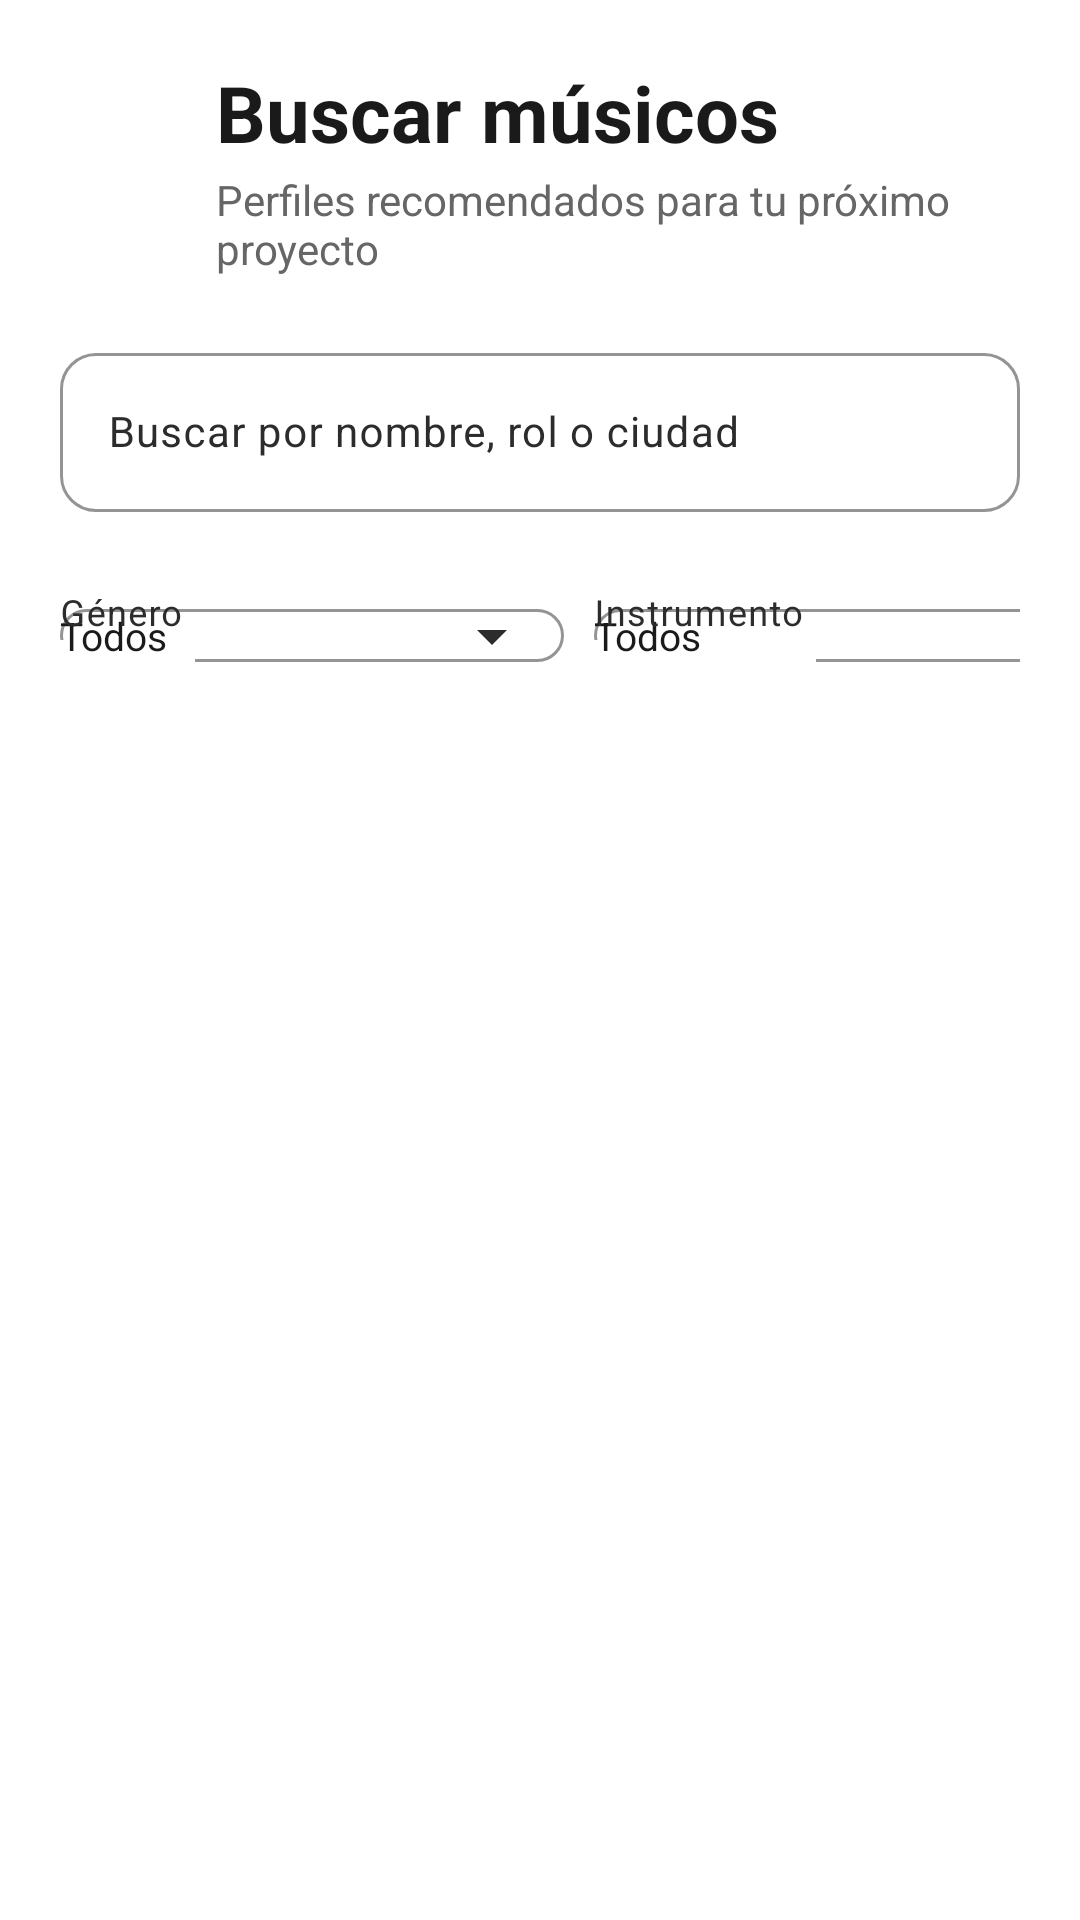

Produce the Android XML layout that renders to this screen, including the resource entries it uses.
<!-- AndroidManifest.xml: application theme Theme.AcordeHub -->
<!-- res/layout/activity_explore_match.xml -->
<?xml version="1.0" encoding="utf-8"?>
<LinearLayout xmlns:android="http://schemas.android.com/apk/res/android"
    xmlns:app="http://schemas.android.com/apk/res-auto"
    android:layout_width="match_parent"
    android:layout_height="match_parent"
    android:background="@color/white"
    android:orientation="vertical"
    android:padding="20dp">

    <LinearLayout
        android:layout_width="match_parent"
        android:layout_height="wrap_content"
        android:gravity="center_vertical"
        android:orientation="horizontal">

        <ImageButton
            android:id="@+id/btnBack"
            android:layout_width="44dp"
            android:layout_height="44dp"
            android:background="?attr/selectableItemBackgroundBorderless"
            android:contentDescription="Volver"
            android:src="@drawable/ic_back"
            app:tint="@color/black_primary" />

        <LinearLayout
            android:layout_width="0dp"
            android:layout_height="wrap_content"
            android:layout_marginStart="8dp"
            android:layout_weight="1"
            android:orientation="vertical">

            <TextView
                android:layout_width="match_parent"
                android:layout_height="wrap_content"
                android:text="Buscar músicos"
                android:textColor="@color/black_primary"
                android:textSize="26sp"
                android:textStyle="bold" />

            <TextView
                android:id="@+id/tvResultCount"
                android:layout_width="match_parent"
                android:layout_height="wrap_content"
                android:layout_marginTop="2dp"
                android:text="Perfiles recomendados para tu próximo proyecto"
                android:textColor="@color/gray_hint"
                android:textSize="14sp" />
        </LinearLayout>
    </LinearLayout>

    <com.google.android.material.textfield.TextInputLayout
        android:id="@+id/searchContainer"
        style="@style/Widget.AcordeHub.TextInputLayout"
        android:layout_width="match_parent"
        android:layout_height="wrap_content"
        android:layout_marginTop="20dp"
        android:hint="Buscar por nombre, rol o ciudad"
        app:startIconDrawable="@drawable/ic_search"
        app:startIconTint="@color/gray_hint">

        <com.google.android.material.textfield.TextInputEditText
            android:id="@+id/etSearch"
            android:layout_width="match_parent"
            android:layout_height="wrap_content"
            android:imeOptions="actionSearch"
            android:inputType="text"
            android:maxLines="1"
            android:textColor="@color/black_primary"
            android:textColorHint="@color/gray_hint"
            android:textSize="14sp" />
    </com.google.android.material.textfield.TextInputLayout>

    <HorizontalScrollView
        android:layout_width="match_parent"
        android:layout_height="wrap_content"
        android:layout_marginTop="12dp"
        android:overScrollMode="never"
        android:scrollbars="none">

        <LinearLayout
            android:layout_width="wrap_content"
            android:layout_height="wrap_content"
            android:orientation="horizontal">

            <com.google.android.material.textfield.TextInputLayout
                android:id="@+id/genreContainer"
                style="@style/Widget.AcordeHub.TextInputLayout"
                android:layout_width="168dp"
                android:layout_height="wrap_content"
                android:hint="Género"
                app:endIconMode="dropdown_menu">

                <com.google.android.material.textfield.MaterialAutoCompleteTextView
                    android:id="@+id/dropdownGenre"
                    android:layout_width="match_parent"
                    android:layout_height="wrap_content"
                    android:inputType="none"
                    android:maxLines="1"
                    android:text="Todos"
                    android:textColor="@color/black_primary"
                    android:textSize="13sp" />
            </com.google.android.material.textfield.TextInputLayout>

            <com.google.android.material.textfield.TextInputLayout
                android:id="@+id/instrumentContainer"
                style="@style/Widget.AcordeHub.TextInputLayout"
                android:layout_width="178dp"
                android:layout_height="wrap_content"
                android:layout_marginStart="10dp"
                android:hint="Instrumento"
                app:endIconMode="dropdown_menu">

                <com.google.android.material.textfield.MaterialAutoCompleteTextView
                    android:id="@+id/dropdownInstrument"
                    android:layout_width="match_parent"
                    android:layout_height="wrap_content"
                    android:inputType="none"
                    android:maxLines="1"
                    android:text="Todos"
                    android:textColor="@color/black_primary"
                    android:textSize="13sp" />
            </com.google.android.material.textfield.TextInputLayout>

            <com.google.android.material.textfield.TextInputLayout
                android:id="@+id/levelContainer"
                style="@style/Widget.AcordeHub.TextInputLayout"
                android:layout_width="154dp"
                android:layout_height="wrap_content"
                android:layout_marginStart="10dp"
                android:hint="Nivel"
                app:endIconMode="dropdown_menu">

                <com.google.android.material.textfield.MaterialAutoCompleteTextView
                    android:id="@+id/dropdownLevel"
                    android:layout_width="match_parent"
                    android:layout_height="wrap_content"
                    android:inputType="none"
                    android:maxLines="1"
                    android:text="Todos"
                    android:textColor="@color/black_primary"
                    android:textSize="13sp" />
            </com.google.android.material.textfield.TextInputLayout>
        </LinearLayout>
    </HorizontalScrollView>

    <FrameLayout
        android:layout_width="match_parent"
        android:layout_height="0dp"
        android:layout_marginTop="16dp"
        android:layout_weight="1">

        <androidx.recyclerview.widget.RecyclerView
            android:id="@+id/rvCandidates"
            android:layout_width="match_parent"
            android:layout_height="match_parent"
            android:clipToPadding="false"
            android:paddingBottom="8dp"
            android:visibility="gone"
            app:layoutManager="androidx.recyclerview.widget.LinearLayoutManager" />

        <ProgressBar
            android:id="@+id/progressBar"
            android:layout_width="wrap_content"
            android:layout_height="wrap_content"
            android:layout_gravity="center"
            android:indeterminateTint="@color/black_primary"
            android:visibility="gone" />

        <LinearLayout
            android:id="@+id/emptyStateContainer"
            android:layout_width="match_parent"
            android:layout_height="match_parent"
            android:gravity="center"
            android:orientation="vertical"
            android:padding="24dp"
            android:visibility="gone">

            <ImageView
                android:layout_width="72dp"
                android:layout_height="72dp"
                android:contentDescription="Sin resultados"
                android:src="@drawable/ic_group"
                app:tint="@color/gray_hint" />

            <TextView
                android:id="@+id/tvEmptyState"
                android:layout_width="match_parent"
                android:layout_height="wrap_content"
                android:layout_marginTop="16dp"
                android:gravity="center"
                android:text="No hay perfiles que coincidan con la búsqueda"
                android:textColor="@color/black_soft"
                android:textSize="16sp" />
        </LinearLayout>
    </FrameLayout>
</LinearLayout>
<!-- resources referenced by this layout -->
<resources>
  <color name="black_primary">#1A1A1A</color>
  <color name="black_soft">#2C2C2C</color>
  <color name="gray_hint">#666666</color>
  <color name="white">#FFFFFF</color>
  <!-- drawable ic_group (drawable) -->
  <vector xmlns:android="http://schemas.android.com/apk/res/android"
      android:width="24dp"
      android:height="24dp"
      android:viewportWidth="24"
      android:viewportHeight="24">
      <path
          android:fillColor="#000000"
          android:pathData="M16,11c1.66,0 2.99,-1.34 2.99,-3S17.66,5 16,5s-3,1.34 -3,3S14.34,11 16,11zM7,11c1.66,0 3,-1.34 3,-3S8.66,5 7,5S4,6.34 4,8S5.34,11 7,11zM7,13c-2.33,0 -7,1.17 -7,3.5V19h14v-2.5C14,14.17 9.33,13 7,13zM16,13c-0.29,0 -0.62,0.02 -0.97,0.05c1.16,0.84 1.97,1.97 1.97,3.45V19h6v-2.5C23,14.17 18.33,13 16,13z"/>
  </vector>
  <style name="Widget.AcordeHub.TextInputLayout" parent="Widget.Material3.TextInputLayout.OutlinedBox">
          <item name="boxStrokeColor">@color/black_primary</item>
          <item name="hintTextColor">@color/gray_hint</item>
          <item name="boxCornerRadiusTopStart">12dp</item>
          <item name="boxCornerRadiusTopEnd">12dp</item>
          <item name="boxCornerRadiusBottomStart">12dp</item>
          <item name="boxCornerRadiusBottomEnd">12dp</item>
      </style>
  <style name="Theme.AcordeHub" parent="Theme.Material3.Light.NoActionBar">
  
          
          <item name="colorPrimary">@color/orange_primary</item>
          <item name="colorOnPrimary">@color/black_primary</item>
  
          
          <item name="colorPrimaryContainer">@color/yellow_accent</item>
          <item name="colorOnPrimaryContainer">@color/black_primary</item>
  
          
          <item name="colorSecondary">@color/black_primary</item>
          <item name="colorOnSecondary">@color/white</item>
          <item name="colorSecondaryContainer">@color/black_soft</item>
          <item name="colorOnSecondaryContainer">@color/white</item>
  
          
          <item name="android:colorBackground">@color/white</item>
          <item name="colorSurface">@color/white</item>
          <item name="colorOnSurface">@color/black_primary</item>
          <item name="colorOnSurfaceVariant">@color/black_soft</item>
  
          
          <item name="colorError">@color/error</item>
          <item name="colorOnError">@color/white</item>
  
          
          <item name="colorOutline">@color/black_soft</item>
  
          
          <item name="materialButtonStyle">@style/Widget.AcordeHub.Button</item>
  
          
          <item name="textInputStyle">@style/Widget.AcordeHub.TextInputLayout</item>
  
      </style>
  <color name="orange_primary">#F5A623</color>
  <color name="yellow_accent">#F7C948</color>
  <color name="error">#E53935</color>
  <style name="Widget.AcordeHub.Button" parent="Widget.Material3.Button">
          <item name="backgroundTint">@color/black_primary</item>
          <item name="android:textColor">@color/white</item>
          <item name="cornerRadius">14dp</item>
      </style>
</resources>
